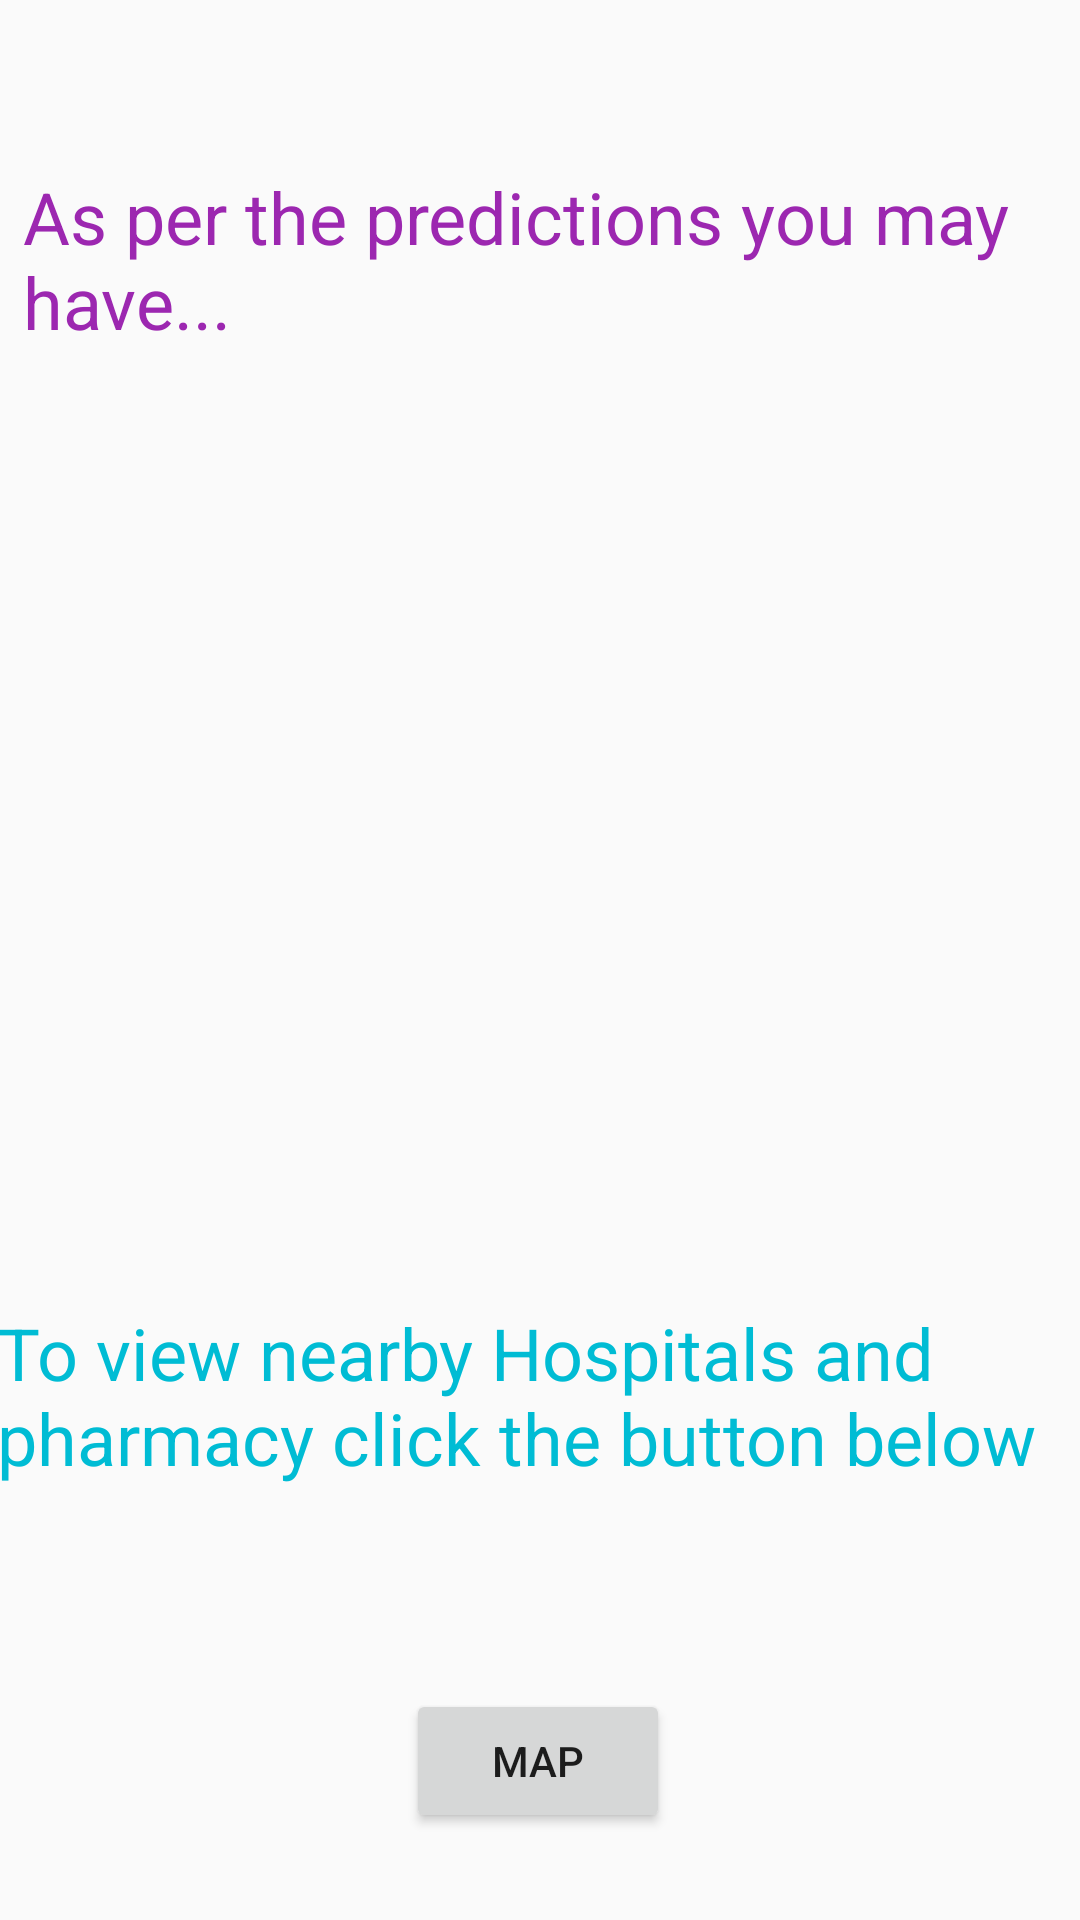

This screen was rendered from an Android layout file. Write that file and the resources it references.
<!-- AndroidManifest.xml: application theme AppTheme -->
<!-- res/layout/activity_result.xml -->
<?xml version="1.0" encoding="utf-8"?>
<androidx.constraintlayout.widget.ConstraintLayout xmlns:android="http://schemas.android.com/apk/res/android"
    xmlns:app="http://schemas.android.com/apk/res-auto"
    xmlns:tools="http://schemas.android.com/tools"
    android:layout_width="match_parent"
    android:layout_height="match_parent"
    tools:context=".ui.Prediction.ResultActivity">

    <TextView
        android:id="@+id/textView"
        android:layout_width="345dp"
        android:layout_height="106dp"
        android:layout_marginTop="56dp"
        android:text="@string/textview"
        android:textColor="#9C27B0"
        android:textSize="24sp"
        app:layout_constraintEnd_toEndOf="parent"
        app:layout_constraintStart_toStartOf="parent"
        app:layout_constraintTop_toTopOf="parent" />

    <TextView
        android:id="@+id/result"
        android:layout_width="198dp"
        android:layout_height="125dp"
        android:layout_marginTop="80dp"
        android:text="@string/result"
        android:textColor="#F44336"
        android:textSize="24sp"
        app:layout_constraintEnd_toEndOf="parent"
        app:layout_constraintStart_toStartOf="parent"
        app:layout_constraintTop_toBottomOf="@+id/textView" />

    <TextView
        android:id="@+id/textView2"
        android:layout_width="363dp"
        android:layout_height="61dp"
        android:text="@string/tomap"
        android:textColor="#00BCD4"
        android:textSize="24sp"
        app:layout_constraintBottom_toTopOf="@+id/bt_map"
        app:layout_constraintEnd_toEndOf="parent"
        app:layout_constraintStart_toStartOf="parent"
        app:layout_constraintTop_toBottomOf="@+id/result" />

    <Button
        android:id="@+id/bt_map"
        android:layout_width="wrap_content"
        android:layout_height="wrap_content"
        android:layout_marginTop="196dp"
        android:text="@string/map"
        app:layout_constraintEnd_toEndOf="parent"
        app:layout_constraintHorizontal_bias="0.498"
        app:layout_constraintStart_toStartOf="parent"
        app:layout_constraintTop_toBottomOf="@+id/result" />
</androidx.constraintlayout.widget.ConstraintLayout>
<!-- resources referenced by this layout -->
<resources>
  <string name="map">Map</string>
  <string name="result" />
  <string name="textview">As per the predictions you may have...</string>
  <string name="tomap">To view nearby Hospitals and pharmacy click the button below</string>
  <style name="AppTheme" parent="Theme.AppCompat.Light.DarkActionBar">
          
          <item name="colorPrimary">@color/colorPrimary</item>
          <item name="colorPrimaryDark">@color/colorPrimaryDark</item>
          <item name="colorAccent">@color/colorAccent</item>
      </style>
  <color name="colorPrimary">#6200EE</color>
  <color name="colorPrimaryDark">#3700B3</color>
  <color name="colorAccent">#03DAC5</color>
</resources>
